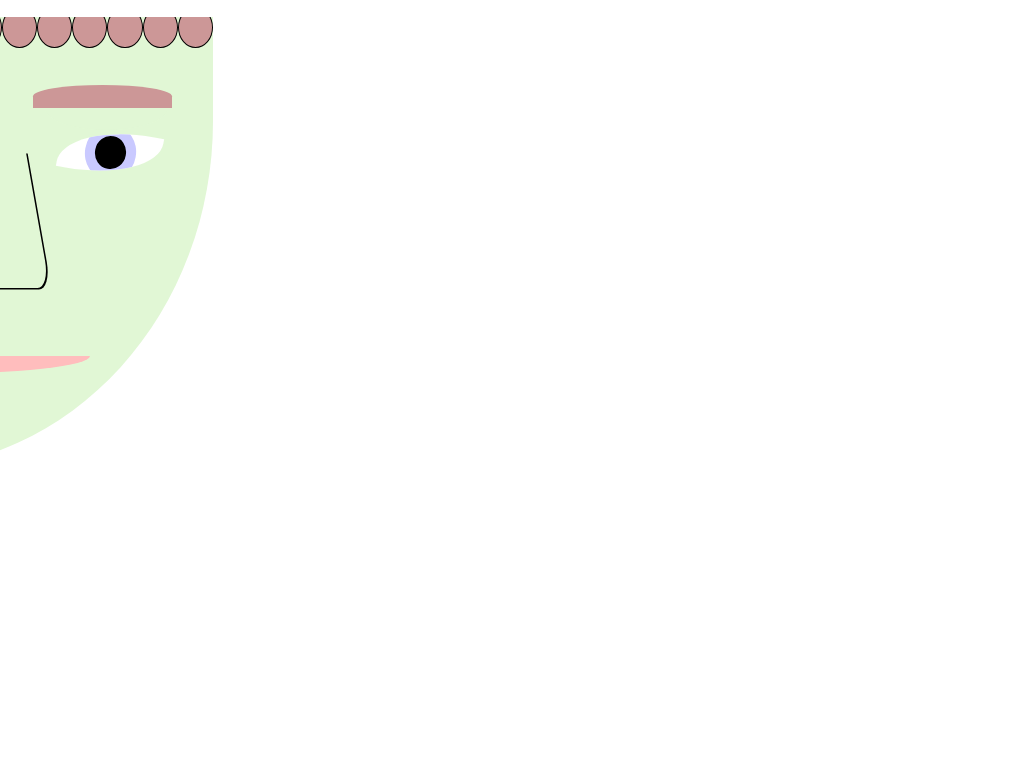

Reproduce this picture with HTML and CSS.

<!-- file: index.html -->
<!DOCTYPE html>
<html lang="en" >
<head>
  <meta charset="UTF-8">
  <title>little guy- CSS Drawing</title>
  
  
  
      <link rel="stylesheet" href="css/style.css">

  
</head>

<body>
  <html>
  <head>
  </head>
  <body>
    <!--based on https://dribbble.com/shots/4013569-Season-s-Greetings-->
<div class="portrait-spacer"></div>
<div class="container">
  <div class="head">
    <div class="hair-row">
      <div class="curl"></div>
       <div class="curl"></div>
       <div class="curl"></div>
       <div class="curl"></div>
 <div class="curl"></div>
       <div class="curl"></div>
       <div class="curl"></div>
      
      
    </div>
    <div class="eyebrow"></div>
    <div class="eye">
      <div class="iris">
        <div class="pupil"></div>
      </div>
    </div>
    <div class="lid">
      </div>
    <div class="nose"></div>
    <div class="mouth"></div>
  </div>
    </div>
  </body>
</html>
  
  
</body>
</html>


/* file: style.css */
.body {
  overflow: hidden;
  background: pink;
}

.container {
  height: 45vw;
  width: 100vw;
  margin: auto;
  position: relative;
}

/*
@media (min-aspect-ratio: 1/8) {
  .portrait-spacer {
    height: 25vw;
  }
}
@media (min-aspect-ratio: 5/4) {
  .portrait-spacer {
    height: 0px;
  }
}*/
.head {
  position: absolute;
  border-radius: 0 0 100% 30%;
  height: 98%;
  width: 40%;
  top: 2%;
  left: -20%;
  background: #e1f7d5;
  overflow: hidden;
}

.hair-row {
  position: absolute;
  width: 60%;
  height: 5vw;
  top: -1vw;
  left: 40%;
  display: flex;
  display: -webkit-flex;
  justify-content: space-between;
}

.curl {
  background: #cc9797;
  border-radius: 50%;
  height: 4vw;
  width: 4vw;
  box-sizing: border-box;
  border: black solid .15vw;
}

.eyebrow {
  position: absolute;
  top: 15%;
  left: 56%;
  height: 5%;
  width: 34%;
  background: #cc9797;
  z-index: 2;
  border-radius: 50% 50% 0 0;
}

.eye {
  position: absolute;
  background: white;
  top: 25%;
  left: 62.5%;
  width: 25%;
  height: 10%;
  overflow: hidden;
  border-radius: 90% 0;
  transform: rotate(10deg);
}

.iris {
  position: absolute;
  background: #c9c9ff;
  border-radius: 50%;
  left: 25%;
  top: -10%;
  height: 120%;
  width: 50%;
}

.pupil {
  position: absolute;
  background: black;
  border-radius: 50%;
  left: 20%;
  top: 20%;
  height: 60%;
  width: 60%;
}

.lid {
  position: absolute;
  background: #e1f7d5;
  top: 15%;
  left: 59%;
  width: 30%;
  height: 10%;
  overflow: hidden;
  border-radius: 0 0 50% 50%;
  animation: blink 4s linear 0.25s infinite;
}

.nose {
  position: absolute;
  background: #e1f7d5;
  top: 30%;
  left: 42.5%;
  width: 15%;
  height: 30%;
  transform: skew(10deg);
  border-radius: 0 0 20%;
  box-shadow: .1vw .1vw .05vw .05vw black;
}

.mouth {
  position: absolute;
  top: 75%;
  left: 30%;
  width: 40%;
  height: 4%;
  background: #ffbdbd;
  border-radius: 0 0 100%;
}

@keyframes blink {
  0%, 10%, 90%, 100% {
    transform: translate(0, 0);
  }
  /*39.99%, 59.99%{
    transform:scale(1);
  }*/
  30%, 70% {
    box-shadow: none;
  }
  40%, 60% {
    transform: translate(0, 4.5vw);
    box-shadow: 0 .5vw 0 .05vw black;
  }
}
